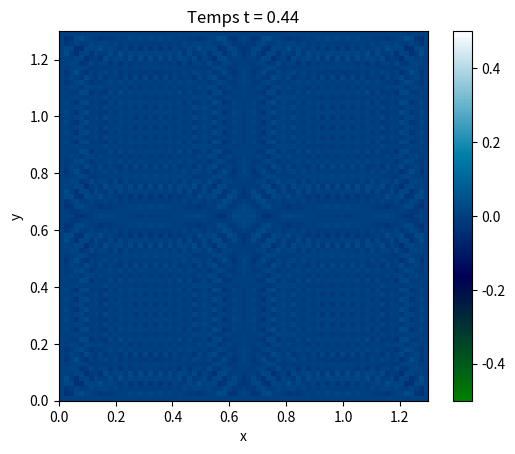

Here is the Python script that generated this plot:
#!/usr/bin/env python3
# -*- coding: utf-8 -*-
"""
Created on Wed Apr 12 12:06:50 2023

@author: 21203241
"""

import numpy as np
import matplotlib.pyplot as plt

# Paramètres de la simulation
L = 1.3         # Longueur du domaine carré
N = 75          # Nombre de points en x et y
dx = L/N        # Espace entre les points
dt = 0.01       # Pas de temps
tmax = 0.45      # Durée de la simulation
amplitude = 0.5 # Amplitude des ondes

# Initialisation des variables
u = np.zeros((N,N)) # Hauteur de l'onde
v = np.zeros((N,N)) # Vitesse de l'onde

# Conditions initiales : plusieurs ondes à différents endroits dans le carré
u[N//4,N//4] = amplitude
u[N//4,3*N//4] = amplitude
u[3*N//4,N//4] = amplitude
u[3*N//4,3*N//4] = amplitude

# Boucle principale de la simulation
t = 0.0
while t < tmax:
    # Calcul de la vitesse
    v[1:-1,1:-1] += dt*(u[2:,1:-1] + u[:-2,1:-1] + u[1:-1,2:] + u[1:-1,:-2] - 4*u[1:-1,1:-1])/(dx*dx)

    # Calcul de la hauteur
    u += dt*v

    # Conditions aux limites
    u[0,:] = u[-1,:] = u[:,0] = u[:,-1] = 0.0
    v[0,:] = v[-1,:] = v[:,0] = v[:,-1] = 0.0

    # Affichage de l'onde avec un contour blanc pour mettre en valeur l'onde
    plt.clf()
    plt.imshow(u, cmap='ocean', vmin=-amplitude, vmax=amplitude, extent=[0, L, 0, L])
    plt.colorbar()
    plt.contour(u, levels=[amplitude/2], colors=['white'], extent=[0, L, 0, L])
    plt.title(f"Temps t = {t:.2f}")
    plt.xlabel("x")
    plt.ylabel("y")
    plt.pause(0.000001)

    # Mise à jour du temps
    t += dt

plt.show()
